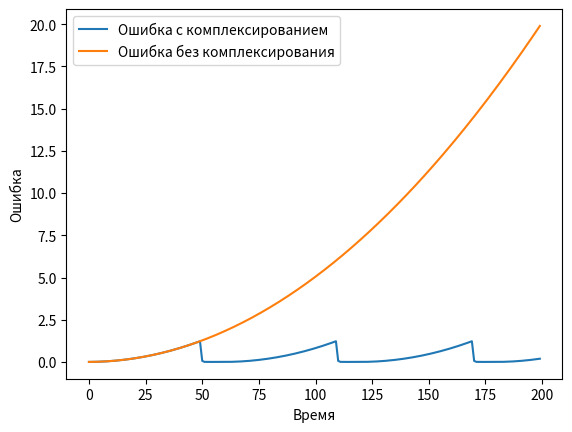

Reproduce this figure in Python.
from math import exp, log
from matplotlib.pyplot import plot, show, xlabel, ylabel, legend

class error_simulator():
    
    def __init__(self, flight_duration, GPS_period, GPS_duration):
        self.flight_duration = flight_duration
        self.GPS_period = GPS_period
        self.GPS_duration = GPS_duration
        self.k = - log(1 - 0.95) / GPS_duration
        self.C = 0.001
        self.dt = 1
        self.errors_list = list()
        self.errors_list_wihout_correction = list()        
        self.calculate_with_correction()
        self.calculate_without_correction()

    def calculate_with_correction(self):
        error = 0
        self.errors_list.clear()   
        t_local = 0
        for t in range(self.flight_duration):
            if t_local >= self.GPS_period:
                error -= error * (1 - exp(- self.k * self.GPS_duration))
                if t_local - self.GPS_period == self.GPS_duration:
                    t_local = 0
                t_local += 1
            else:
                error += self.C * t_local * self.dt
                t_local += 1
            self.errors_list.append(error)

    def calculate_without_correction(self):
        error = 0
        self.errors_list_wihout_correction.clear()
        for t in range(self.flight_duration):
            error += self.C * t * self.dt
            self.errors_list_wihout_correction.append(error)

    def get_errors(self):
        return self.errors_list
    
    def get_errors_without_correction(self):
        return self.errors_list_wihout_correction
    
    def show_plot(self):
        t = [i for i in range(self.flight_duration)]
        plot(t, self.errors_list, label="Ошибка с комплексированием")
        plot(t, self.errors_list_wihout_correction, label="Ошибка без комплексирования")
        xlabel("Время")
        ylabel("Ошибка")
        legend()
        show()

def main():
    es = error_simulator(200, 50, 10)
    es.show_plot()

main()